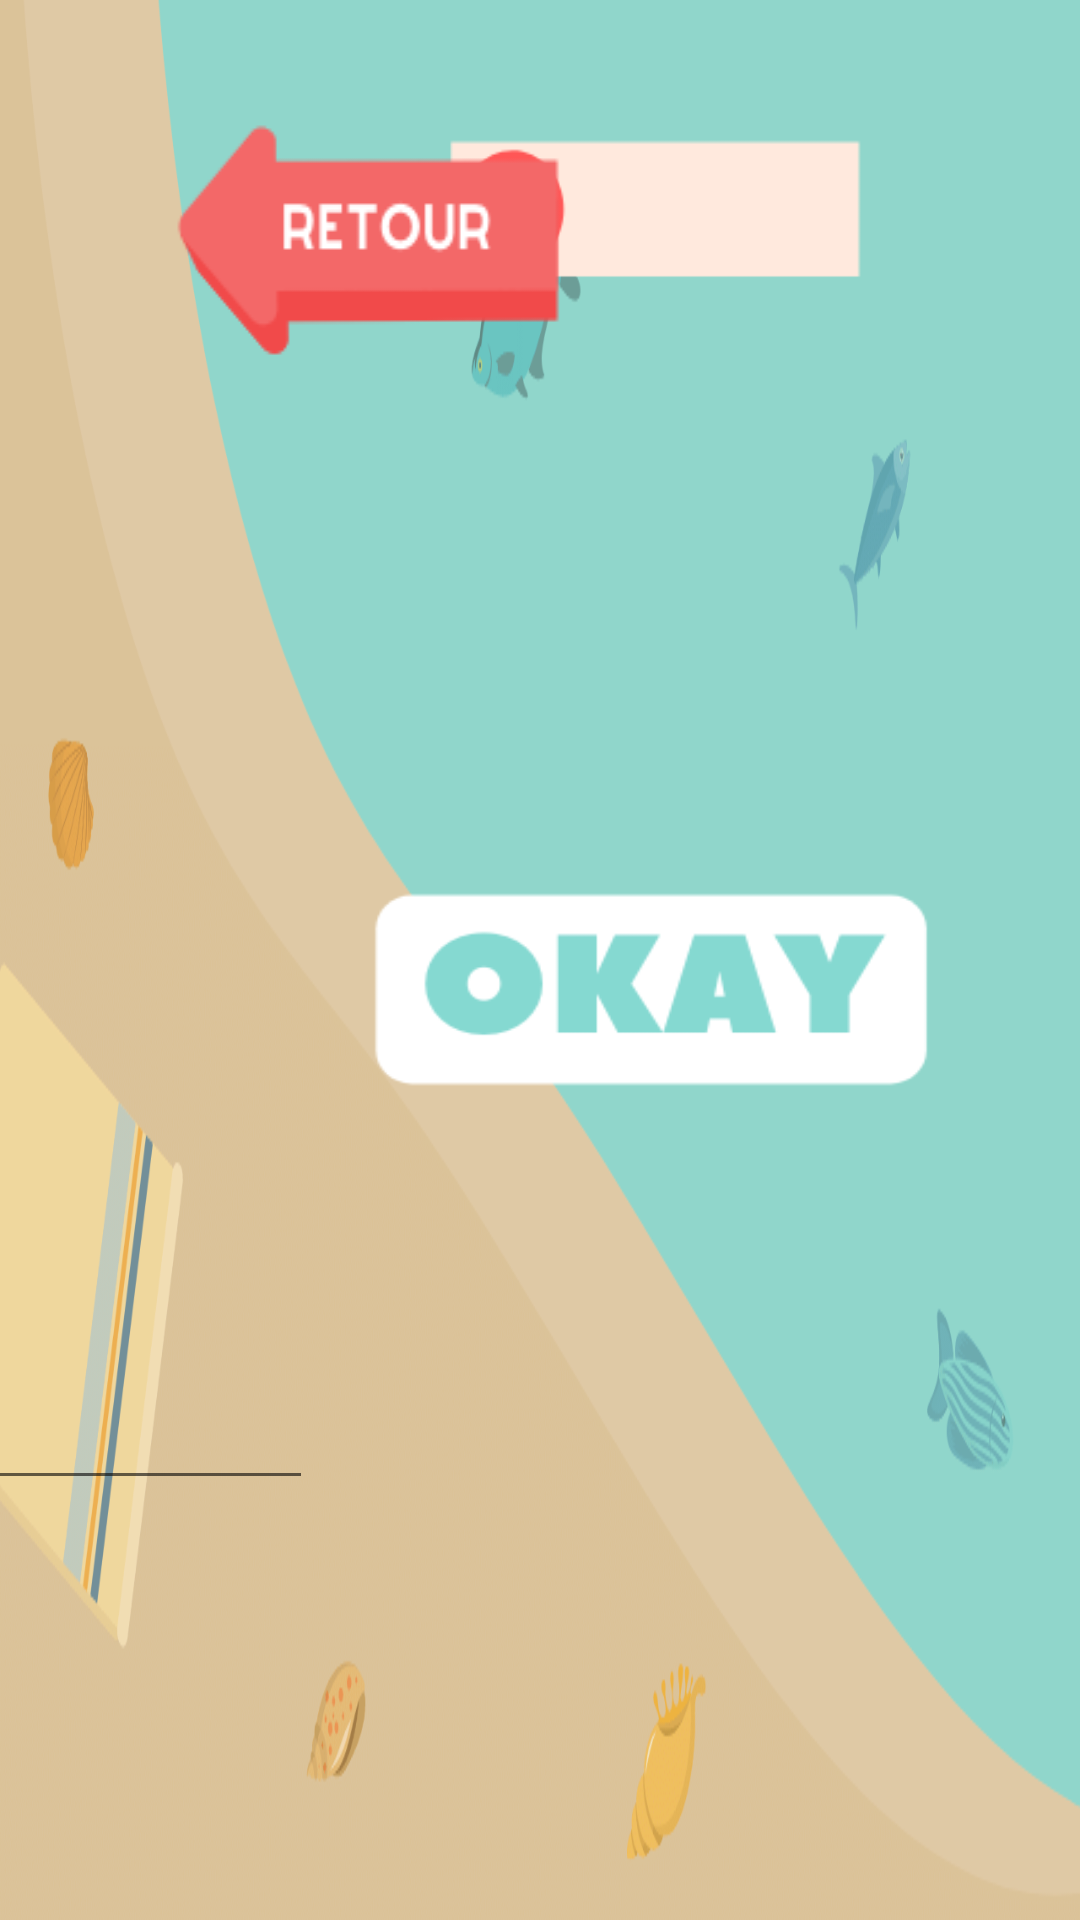

Produce the Android XML layout that renders to this screen, including the resource entries it uses.
<!-- AndroidManifest.xml: application theme AppTheme -->
<!-- res/layout/activity_mult1.xml -->
<?xml version="1.0" encoding="utf-8"?>
<androidx.constraintlayout.widget.ConstraintLayout xmlns:android="http://schemas.android.com/apk/res/android"
    xmlns:app="http://schemas.android.com/apk/res-auto"
    xmlns:tools="http://schemas.android.com/tools"
    android:layout_width="match_parent"
    android:layout_height="match_parent"
    android:background="@drawable/fond_plage_simple"
    tools:context=".Mult1">


    <Button
        android:id="@+id/backbt"
        android:layout_width="168dp"
        android:layout_height="wrap_content"

        android:layout_marginStart="40dp"
        android:layout_marginLeft="40dp"
        android:layout_marginTop="40dp"
        android:background="@drawable/bouton_back"
        app:layout_constraintStart_toStartOf="parent"
        app:layout_constraintTop_toTopOf="parent" />

    <TextView
        android:id="@+id/test"
        android:layout_width="180dp"
        android:layout_height="92dp"
        android:layout_marginStart="7dp"

        android:layout_marginLeft="7dp"
        android:layout_marginTop="55dp"
        android:layout_weight="6"
        android:textSize="27sp"
        app:layout_constraintEnd_toStartOf="@+id/chrono"
        app:layout_constraintStart_toEndOf="@+id/backbt"
        app:layout_constraintTop_toTopOf="parent" />


    <TextView
        android:id="@+id/chrono"
        android:layout_width="194dp"
        android:layout_height="74dp"
        android:layout_marginTop="30dp"
        android:layout_marginEnd="30dp"
        android:layout_marginRight="30dp"
        android:layout_weight="1"
        android:background="@drawable/clock"
        android:textSize="24sp"
        app:layout_constraintEnd_toEndOf="parent"
        app:layout_constraintTop_toTopOf="parent" />

    <EditText
        android:id="@+id/remplir"
        android:layout_width="300dp"
        android:layout_height="62dp"
        android:layout_marginStart="100dp"
        android:layout_marginLeft="100dp"
        android:layout_marginTop="33dp"
        android:layout_marginBottom="140dp"
        android:layout_weight="1"
        android:ems="10"
        android:inputType="number"
        app:layout_constraintBottom_toBottomOf="parent"
        app:layout_constraintEnd_toStartOf="@+id/ok"
        app:layout_constraintHorizontal_bias="1.0"
        app:layout_constraintStart_toStartOf="parent"
        app:layout_constraintTop_toBottomOf="@+id/test"
        app:layout_constraintVertical_bias="1.0" />

    <Button
        android:id="@+id/ok"
        android:layout_width="226dp"
        android:layout_height="93dp"
        android:layout_marginTop="70dp"
        android:layout_marginEnd="30dp"
        android:layout_marginRight="30dp"
        android:layout_marginBottom="156dp"
        android:layout_weight="1"
        android:background="@drawable/bouton_okay"
        app:layout_constraintBottom_toBottomOf="parent"
        app:layout_constraintEnd_toEndOf="parent"
        app:layout_constraintTop_toBottomOf="@+id/chrono" />

    <TextView
        android:id="@+id/affichagescore"

        android:layout_width="wrap_content"
        android:layout_height="45dp"

        android:layout_marginStart="41dp"
        android:layout_marginLeft="41dp"
        android:layout_marginEnd="690dp"
        android:layout_marginRight="690dp"
        android:layout_marginBottom="35dp"
        android:background="#9CFFFFFF"
        android:textSize="22sp"
        app:layout_constraintBottom_toBottomOf="parent"
        app:layout_constraintEnd_toEndOf="parent"
        app:layout_constraintStart_toStartOf="parent" />

    <TextView
        android:id="@+id/txt3"
        android:layout_width="100dp"
        android:layout_height="41dp"

        android:textSize="24sp"
        app:layout_constraintBottom_toBottomOf="@+id/chrono"
        app:layout_constraintEnd_toEndOf="@+id/chrono"
        app:layout_constraintStart_toStartOf="@+id/chrono"
        app:layout_constraintTop_toTopOf="@+id/chrono"
        app:layout_constraintVertical_bias="0.575" />


</androidx.constraintlayout.widget.ConstraintLayout>
<!-- resources referenced by this layout -->
<resources>
  <!-- drawable bouton_back: png bitmap (drawable, 3037 bytes) -->
  <!-- drawable bouton_okay: png bitmap (drawable, 3615 bytes) -->
  <!-- drawable clock: png bitmap (drawable, 1882 bytes) -->
  <!-- drawable fond_plage_simple: png bitmap (drawable, 59174 bytes) -->
  <style name="AppTheme" parent="Theme.AppCompat.Light.NoActionBar">
  
          
          <item name="android:windowActionBar">false</item>
          <item name="android:windowNoTitle">true</item>
      </style>
</resources>
